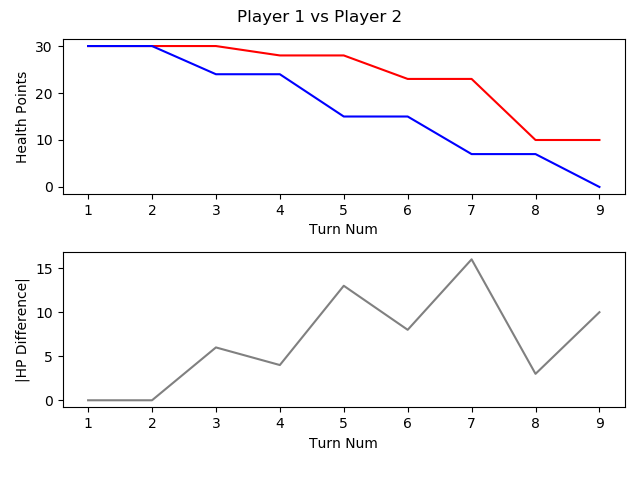

The data file committed next to this chart (first rows):
, TURN_NO, P1_HEALTH, P2_HEALTH, CURRENT_PLAYER, AMOUNTHEALEDTHISTURN, NUMATTACKSTHISTURN, NUMCARDSDRAWNTHISTURN, NUMCARDSPLAYEDTHISTURN, NUMCARDSTODRAW, NUMELEMENTALSPLAYEDLASTTURN, NUMELEMENTALSPLAYEDTHISTURN, NUMFRIENDLYMINIONSTHATATTACKEDTHISTURN, NUMFRIENDLYMINIONSTHATDIEDTHISTURN, NUMMINIONSPLAYEDTHISTURN, NUMMINIONSPLAYERKILLEDTHISTURN, NUMOPTIONSPLAYEDTHISTURN, NUMSECRETSPLAYEDTHISGAME, NUMSPELLSPLAYEDTHISGAME, NUMTIMESHEROPOWERUSEDTHISGAME, REMAININGMANA, TOTALMANASPENTTHISGAME, USEDMANATHISTURN
1, 1, 30, 30, P1 FitzVonGerald, 0, 0, 1, 1, 0, 0, 0, 0, 0, 1, 0, 1, 0, 0, 0, 0, 1, 1
2, 2, 30, 30, P2 RehHausZuckFuchs, 0, 0, 1, 1, 0, 0, 0, 0, 0, 1, 0, 1, 0, 0, 0, 0, 1, 1
3, 3, 30, 24, P1 FitzVonGerald, 0, 0, 1, 1, 0, 0, 0, 2, 0, 0, 0, 4, 0, 1, 0, 0, 3, 2
4, 4, 28, 24, P2 RehHausZuckFuchs, 0, 0, 1, 2, 0, 0, 0, 2, 0, 1, 0, 4, 0, 1, 0, 0, 4, 2
5, 5, 28, 15, P1 FitzVonGerald, 0, 0, 1, 2, 0, 0, 0, 2, 0, 1, 0, 5, 0, 2, 0, 0, 6, 3
6, 6, 23, 15, P2 RehHausZuckFuchs, 0, 0, 1, 1, 0, 0, 0, 3, 0, 1, 0, 4, 0, 1, 0, 0, 7, 3
7, 7, 23, 7, P1 FitzVonGerald, 0, 0, 1, 2, 0, 0, 0, 3, 0, 1, 0, 7, 0, 2, 0, 0, 10, 4
8, 8, 10, 7, P2 RehHausZuckFuchs, 0, 0, 1, 2, 0, 0, 0, 4, 1, 1, 2, 7, 0, 1, 0, 0, 11, 4
9, 9, 10, 0, P1 FitzVonGerald, 0, 0, 1, 1, 0, 0, 0, 4, 1, 1, 2, 6, 0, 2, 0, 4, 11, 1
